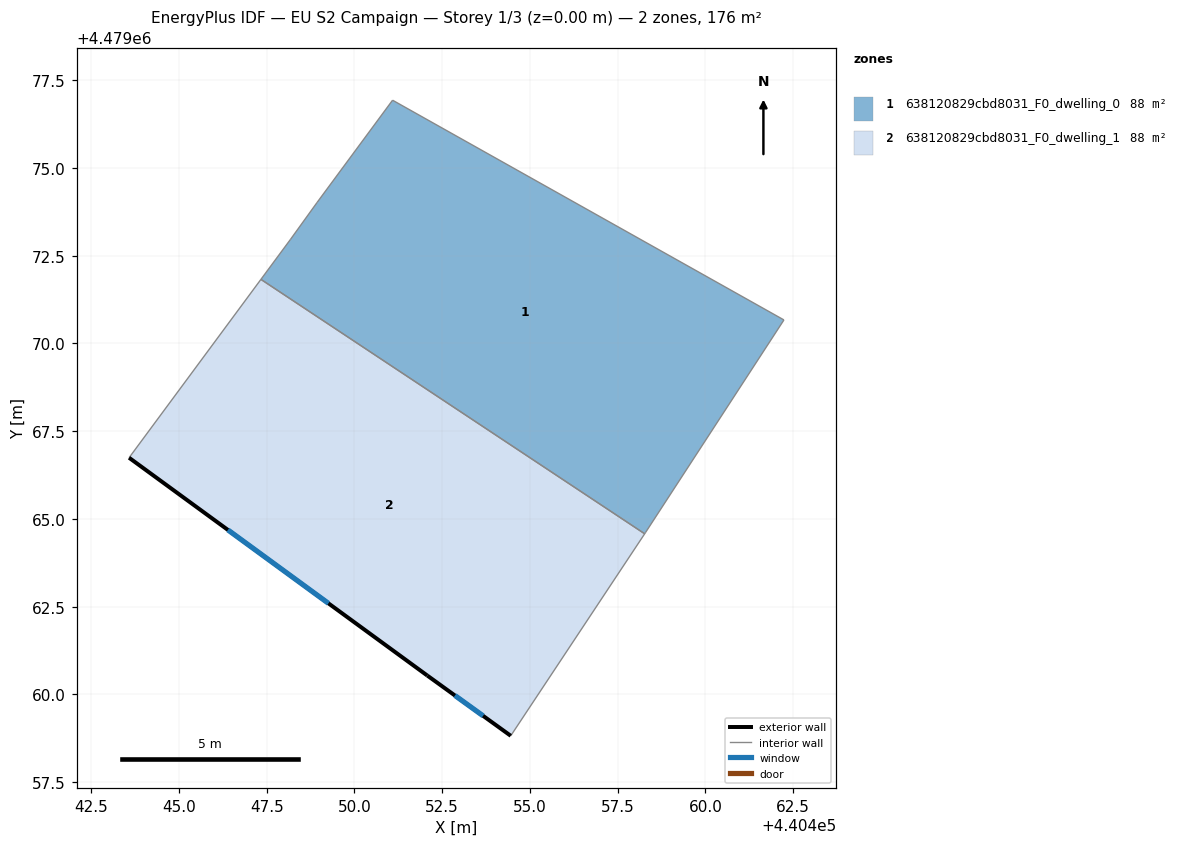
=== STOREY PLAN SPEC (per zone: floor XY polygon, exterior-wall plan segments, windows/doors) ===
zone 1: 638120829cbd8031_F0_dwelling_0  (87.9 m²)
  floor: (440462.24, 4479070.67) (440458.29, 4479064.60) (440458.27, 4479064.57) (440447.33, 4479071.82) (440448.18, 4479072.97) (440448.93, 4479074.01) (440451.09, 4479076.93)
  interior walls: 7
zone 2: 638120829cbd8031_F0_dwelling_1  (87.9 m²)
  floor: (440458.27, 4479064.57) (440454.45, 4479058.82) (440452.07, 4479060.54) (440443.58, 4479066.74) (440447.33, 4479071.82)
  exterior wall: (440452.07, 4479060.54) – (440454.45, 4479058.82)  [2.9 m]
    window: (440452.86, 4479059.97) – (440453.66, 4479059.39)  [1.0 m²]
  exterior wall: (440443.58, 4479066.74) – (440452.07, 4479060.54)  [10.5 m]
    window: (440446.39, 4479064.68) – (440449.26, 4479062.59)  [3.6 m²]
  interior walls: 3

=== DERIVED (storey summary) ===
Building: EU S2 Campaign
Storey: 1 of 3  (floor level z = 0.00 m)
Storey gross floor area: 175.8 m²
Zones on this storey: 2
  - 638120829cbd8031_F0_dwelling_0: floor 87.9 m²
  - 638120829cbd8031_F0_dwelling_1: floor 87.9 m²; exterior wall 13.5 m (40.4 m²); 2 window(s) 4.6 m²; WWR 11.4%
Zone adjacency (shared interzone walls):
  - 638120829cbd8031_F0_dwelling_0 ↔ 638120829cbd8031_F0_dwelling_1